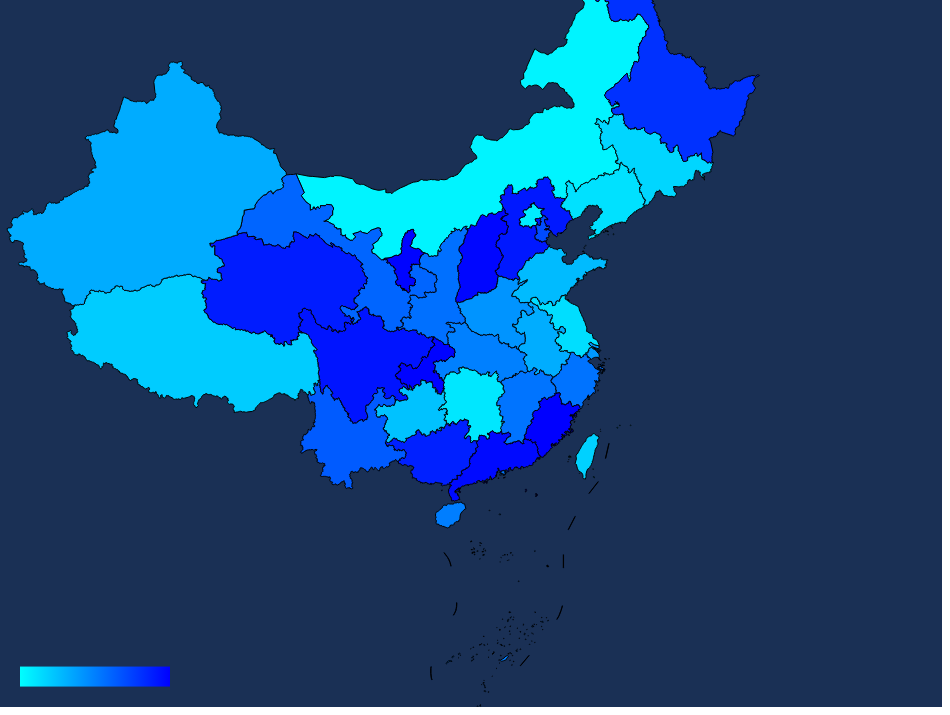
D3 v7 page, settled after 360 driven frames (6 s of simulated time); the page loaded 1 data file(s).


    // 画布
    let width = (window.innerWidth || document.documentElement.clientWidth || document.body.clientWidth) * 0.92
    let height = (window.innerHeight || document.documentElement.clientHeight || document.body.clientHeight) * 0.92

    const svg = d3
      .select('.d3Chart')
      .append('svg')
      .attr('width', width)
      .attr('height', height)
      .style('background-color', '#1a3055')

    //定义地图的投影
    let projection = d3
      .geoMercator()
      .center([111.5, 31.1])
      .scale(700)
      .translate([width / 2, height / 2])

    //定义地形路径生成器
    let geoPath = d3.geoPath().projection(projection) //设定投影

    // 创建颜色比例尺
    const colorScale = d3.scaleOrdinal(d3.schemeSet3)

    const pale = d3.rgb(0, 255, 255)
    const dark = d3.rgb(0, 0, 255)
    const color = d3.interpolate(pale, dark)
    // .domain([10, 500]).range([0, 1])
    const linear = d3.scaleLinear()

    console.log(color(linear(200)))

    // 获取json文件数据  areas_v2 版本数据
    // 阿里云 geoJSON https://datav.aliyun.com/portal/school/atlas/area_selector  数据有问题 需要修改错误的数据 形成闭环
    d3.json('./file/100000_full.json').then(function (root) {
      console.log('100000_full.json', root)
      root.features.forEach((item) => {
        item.properties.val = Math.ceil(Math.random() * 500)
      })

      const maxVal = d3.max(root.features, (d) => d.properties.val)
      // console.log('🚀 ~ file: 绘制地图.html:64 ~ maxVal', maxVal)
      linear.domain([0, maxVal]).range([0, 1])

      // 绘制地图
      const group = svg.append('g')
      const groupG = group.selectAll('g').data(root.features).enter().append('g')
      const groupPath = groupG
        .append('path')
        .attr('class', (d, i) => {
          return 'porvince'
        })
        .style('fill', (d, i) => {
          return color(linear(d.properties.val))
        })
        .attr('d', geoPath)

      // 经纬度 位置转换
      // const pos = projection([116.404269, 39.913828])
      // const posInvert = projection.invert(pos)
      // const spot = svg.append('g')
      // spot.append('circle').attr('cx', pos[0]).attr('cy', pos[1]).attr('r', 5).attr('fill', 'red')

      // 颜色差值展示
      const defs = svg.append('defs')
      const linearGr = defs
        .append('linearGradient')
        .attr('id', 'linearColor')
        .attr('x1', '0%')
        .attr('y1', '0%')
        .attr('x2', '100%')
        .attr('y2', '0%')

      linearGr.append('stop').attr('offset', '0%').style('stop-color', pale.toString())
      linearGr.append('stop').attr('offset', '100%').style('stop-color', dark.toString())

      svg
        .append('rect')
        .attr('x', 20)
        .attr('y', height - 40)
        .attr('width', 150)
        .attr('height', 20)
        .style('fill', `url(#linearColor)`)

      // 缩放
      const initTran = projection.translate()
      const initScale = projection.scale()

      // console.log('🚀 ~ file: 绘制地图.html:114 ~ initTran', initTran, initScale)

      // .scaleExtent() 设置允许的刻度范围
      const zoom = d3
        .zoom()
        .scaleExtent([1, 10])
        .on('zoom', (d) => {
          // d.transform {x,y,k}  x、y 平移系数 k 缩放系数

          projection.translate([initTran[0] + d.transform.x, initTran[1] + d.transform.y])
          projection.scale(initScale * d.transform.k)

          groupPath.attr('d', geoPath)
        })

      svg
        .append('rect')
        .attr('class', 'overlay')
        .attr('x', 0)
        .attr('y', 0)
        .attr('width', width)
        .attr('height', height)
        .call(zoom)
    })
  

### data: file/100000_full.json
{
 "type": "FeatureCollection",
 "name": "100000_full",
 "features": [
  {
   "type": "Feature",
   "properties": {
    "adcode": "110000",
    "name": "北京市",
    "center": "[... 2 items]",
    "centroid": "[... 2 items]",
    "childrenNum": 16,
    "level": "province",
    "parent": "{... 1 keys}",
    "subFeatureIndex": 0,
    "acroutes": "[... 1 items]"
   },
   "geometry": {
    "type": "MultiPolygon",
    "coordinates": "[... 1 items]"
   }
  },
  {
   "type": "Feature",
   "properties": {
    "adcode": "120000",
    "name": "天津市",
    "center": "[... 2 items]",
    "centroid": "[... 2 items]",
    "childrenNum": 16,
    "level": "province",
    "parent": "{... 1 keys}",
    "subFeatureIndex": 1,
    "acroutes": "[... 1 items]"
   },
   "geometry": {
    "type": "MultiPolygon",
    "coordinates": "[... 2 items]"
   }
  },
  {
   "type": "Feature",
   "properties": {
    "adcode": "130000",
    "name": "河北省",
    "center": "[... 2 items]",
    "childrenNum": 11,
    "level": "province",
    "parent": "{... 1 keys}",
    "subFeatureIndex": 2,
    "acroutes": "[... 1 items]"
   },
   "geometry": {
    "type": "MultiPolygon",
    "coordinates": "[... 4 items]"
   }
  },
  {
   "type": "Feature",
   "properties": {
    "adcode": "140000",
    "name": "山西省",
    "center": "[... 2 items]",
    "centroid": "[... 2 items]",
    "childrenNum": 11,
    "level": "province",
    "parent": "{... 1 keys}",
    "subFeatureIndex": 3,
    "acroutes": "[... 1 items]"
   },
   "geometry": {
    "type": "MultiPolygon",
    "coordinates": "[... 1 items]"
   }
  },
  {
   "type": "Feature",
   "properties": {
    "adcode": "150000",
    "name": "内蒙古自治区",
    "center": "[... 2 items]",
    "centroid": "[... 2 items]",
    "childrenNum": 12,
    "level": "province",
    "parent": "{... 1 keys}",
    "subFeatureIndex": 4,
    "acroutes": "[... 1 items]"
   },
   "geometry": {
    "type": "Polygon",
    "coordinates": "[... 1 items]"
   }
  },
  {
   "type": "Feature",
   "properties": {
    "adcode": "210000",
    "name": "辽宁省",
    "center": "[... 2 items]",
    "centroid": "[... 2 items]",
    "childrenNum": 14,
    "level": "province",
    "parent": "{... 1 keys}",
    "subFeatureIndex": 5,
    "acroutes": "[... 1 items]"
   },
   "geometry": {
    "type": "MultiPolygon",
    "coordinates": "[... 11 items]"
   }
  },
  {
   "type": "Feature",
   "properties": {
    "adcode": "220000",
    "name": "吉林省",
    "center": "[... 2 items]",
    "centroid": "[... 2 items]",
    "childrenNum": 9,
    "level": "province",
    "parent": "{... 1 keys}",
    "subFeatureIndex": 6,
    "acroutes": "[... 1 items]"
   },
   "geometry": {
    "type": "MultiPolygon",
    "coordinates": "[... 1 items]"
   }
  },
  {
   "type": "Feature",
   "properties": {
    "adcode": "230000",
    "name": "黑龙江省",
    "center": "[... 2 items]",
    "centroid": "[... 2 items]",
    "childrenNum": 13,
    "level": "province",
    "parent": "{... 1 keys}",
    "subFeatureIndex": 7,
    "acroutes": "[... 1 items]"
   },
   "geometry": {
    "type": "MultiPolygon",
    "coordinates": "[... 1 items]"
   }
  },
  "... 27 more items"
 ]
}